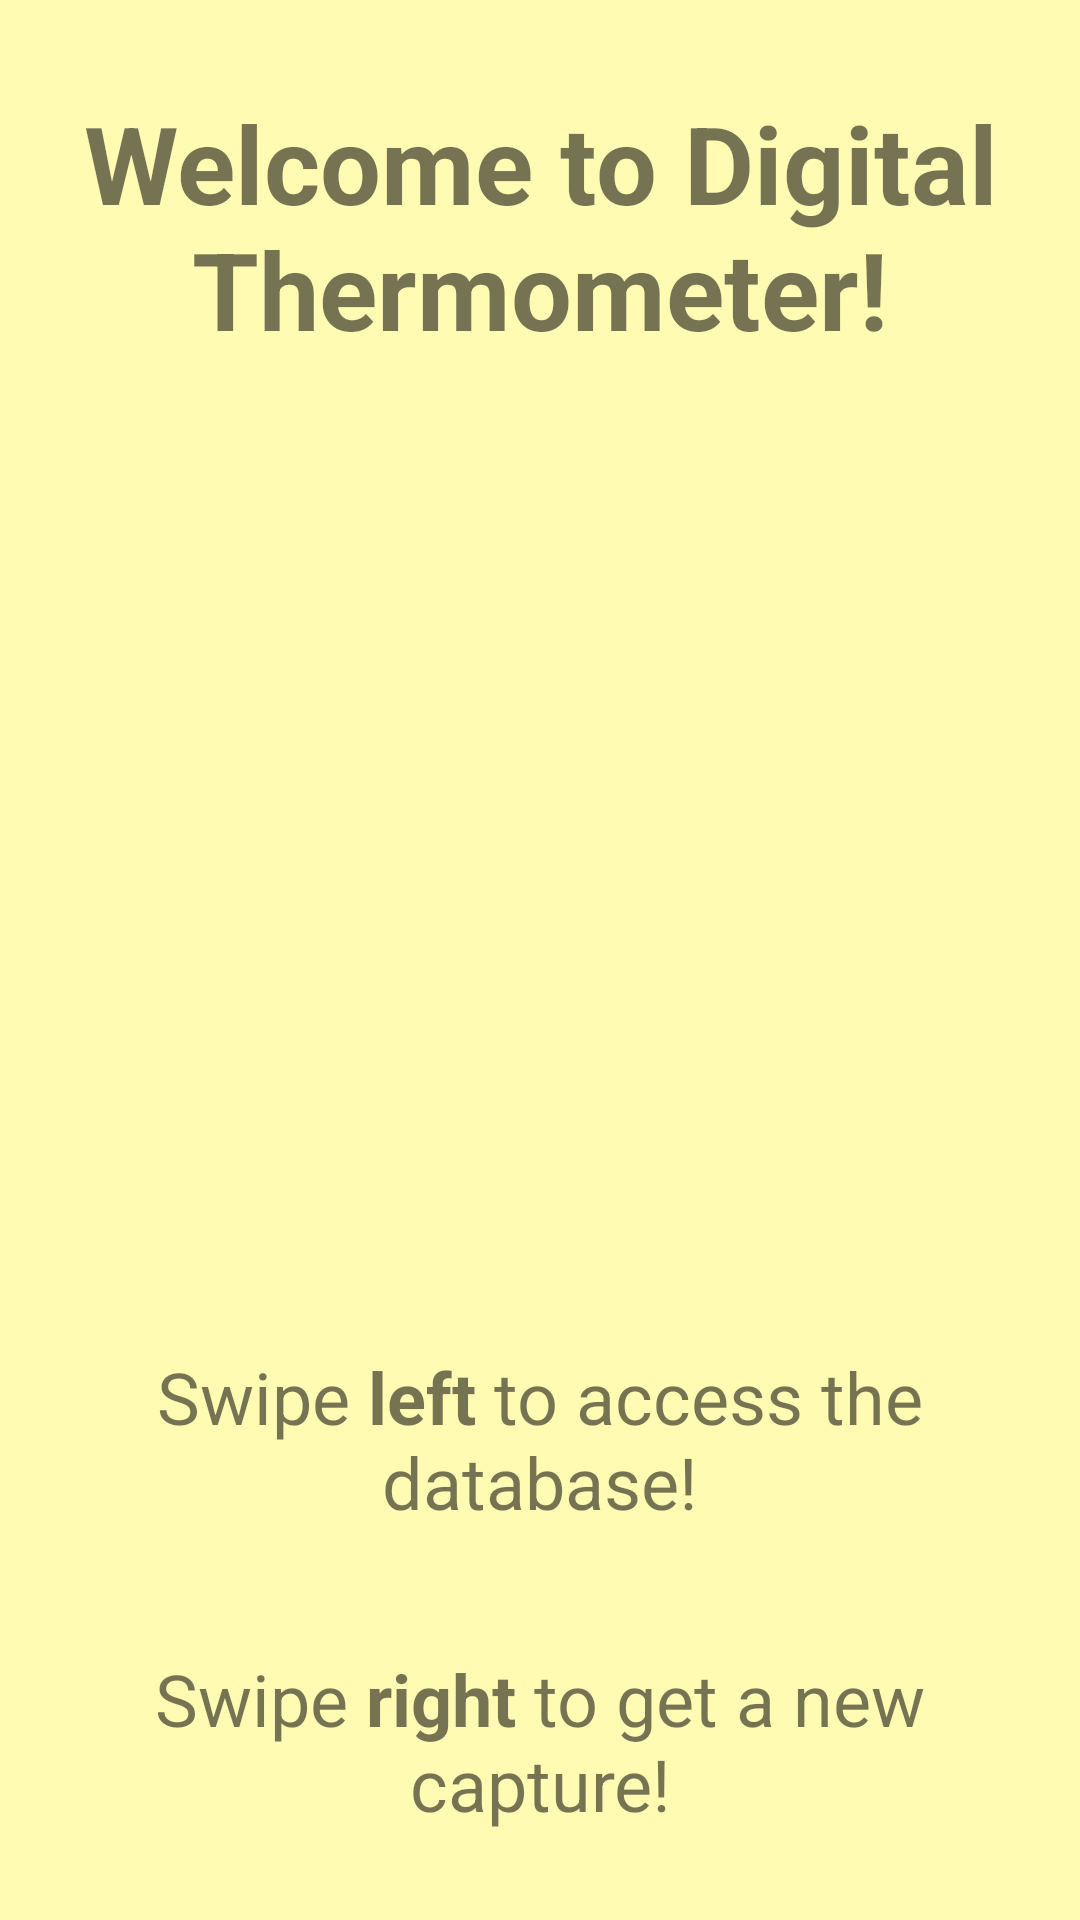

This screen was rendered from an Android layout file. Write that file and the resources it references.
<!-- AndroidManifest.xml: application theme AppTheme -->
<!-- res/layout/activity_main.xml -->
<?xml version="1.0" encoding="utf-8"?>
<androidx.constraintlayout.widget.ConstraintLayout xmlns:android="http://schemas.android.com/apk/res/android"
    xmlns:app="http://schemas.android.com/apk/res-auto"
    xmlns:tools="http://schemas.android.com/tools"
    android:id="@+id/main_activity_layout"
    android:layout_width="match_parent"
    android:layout_height="match_parent"
    android:background="#FFFBB3"
    tools:context=".MainActivity">

    <LinearLayout
        android:layout_width="match_parent"
        android:layout_height="match_parent"
        android:paddingLeft="16dp"
        android:paddingRight="16dp"
        android:orientation="vertical">

        <TextView
            android:id="@+id/welcome_text"
            android:layout_width="wrap_content"
            android:layout_height="wrap_content"
            android:layout_marginTop="30dp"
            android:text="@string/welcome"
            android:textStyle="bold"
            android:textAlignment="center"
            android:textSize="36sp"/>

    <LinearLayout
        android:layout_width="wrap_content"
        android:layout_height="wrap_content"
        android:paddingLeft="16dp"
        android:paddingRight="16dp"
        android:layout_marginTop="16dp"
        android:orientation="horizontal"
        android:gravity="center">
        <ImageView
            android:id="@+id/imageView"
            android:layout_width="337dp"
            android:layout_height="273dp"
            android:adjustViewBounds="true"
            android:contentDescription="@string/more_info"
            android:scaleType="centerInside"
            app:srcCompat="@drawable/thermometer"
            tools:layout_editor_absoluteX="37dp"
            tools:layout_editor_absoluteY="218dp" />
    </LinearLayout>

    
    <TextView
        android:id="@+id/welcome_text_desc"
        android:layout_width="wrap_content"
        android:layout_height="wrap_content"
        android:layout_marginTop="40dp"
        android:gravity="center_horizontal"
        android:text="@string/swipeLeft"
        android:textAlignment="center"
        android:textSize="24sp" />

    
    <TextView
        android:id="@+id/welcome_text_desc2"
        android:layout_width="wrap_content"
        android:layout_height="wrap_content"
        android:layout_marginTop="40dp"
        android:gravity="center_horizontal"
        android:text="@string/swipeRight"
        android:textAlignment="center"
        android:textSize="24sp" />

    </LinearLayout>


</androidx.constraintlayout.widget.ConstraintLayout>
<!-- resources referenced by this layout -->
<resources>
  <string name="more_info">More Info</string>
  <string name="swipeLeft">Swipe <b>left</b> to access the database!</string>
  <string name="swipeRight">Swipe <b>right</b> to get a new capture! </string>
  <string name="welcome">Welcome to Digital Thermometer!</string>
  <style name="AppTheme" parent="Theme.AppCompat.Light.DarkActionBar">
          
          <item name="colorPrimary">@color/colorPrimary</item>
          <item name="colorPrimaryDark">@color/colorPrimaryDark</item>
          <item name="colorAccent">@color/colorAccent</item>
      </style>
  <color name="colorPrimary">#6200EE</color>
  <color name="colorPrimaryDark">#3700B3</color>
  <color name="colorAccent">#03DAC5</color>
</resources>
